Run: headless pygame with SDL's dummy video driver; simulated clock (each Clock.tick advances the game by its frame time, no real sleeping); random seed 0; keys injected as events and as key.get_pressed() state; no mouse input.
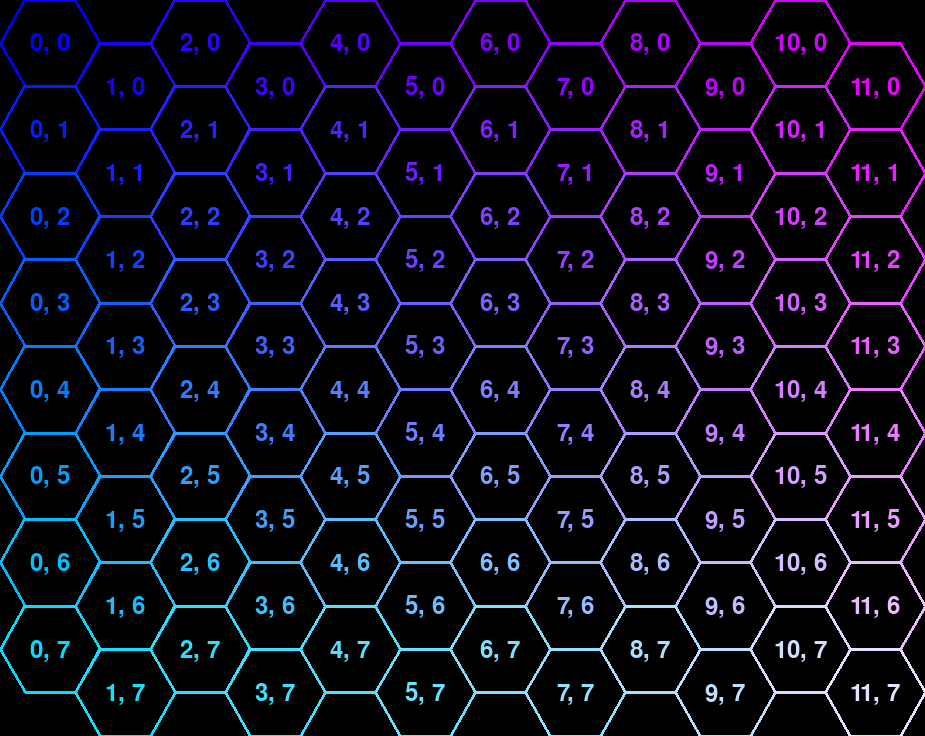
Frame 1 of 4 · flips 1–60 · no input
Frame 2 of 4 · flips 61–180 · tapped SPACE, RETURN · held RIGHT (→), D · screen unchanged from frame 1, image omitted
Frame 3 of 4 · flips 181–300 · held DOWN (↓), S · screen unchanged from frame 2, image omitted
Frame 4 of 4 · flips 301–420 · held LEFT (←), A, UP (↑), W · screen unchanged from frame 3, image omitted

The pygame program that drew these frames:

import math
import pygame

row, col = 8, 12

hex_radius = 50
hex_width = 2 * hex_radius
hex_height = math.sqrt(3) * hex_width / 2

class Hex:
    def __init__(self, n, m, value):
        self.n = n
        self.m = m
        offset = hex_height * 0.5
        self.cx = (n * hex_width * 0.75) + (hex_width * 0.5)
        self.cy = (m * hex_height) + (hex_height * 0.5) + (n%2 * offset)
        self.value = value
        self.points = []
        for i in range(6):
            px = self.cx + hex_radius*math.cos(i*math.pi/3)
            py = self.cy + hex_radius*math.sin(i*math.pi/3)
            p = (px, py)
            self.points.append(p)

    def draw(self):
        color = (255 * self.n / col, 255 * self.m / row, 255)
        pygame.draw.polygon(screen, color, self.points, 3)
        text = font.render("%d, %d" % (self.n, self.m), True, color)
        text_rect = text.get_rect()
        text_rect.center = (self.cx, self.cy)
        screen.blit(text, text_rect)

hexgrid = {}
v = 0
for m in range(row):
    for n in range(col):
        v += 1
        hexgrid[(n, m)] = Hex(n, m, v)

pygame.init()
screen = pygame.display.set_mode((0.75*col*hex_width + hex_width/4, row*hex_height + hex_height/2))
font = pygame.font.Font(None, 36)

running = True
while running:
    for event in pygame.event.get():
        if event.type == pygame.QUIT:
            running = False

    screen.fill((0, 0, 0))
    for hex in hexgrid.values():
        hex.draw()
    pygame.display.flip()

pygame.quit()
